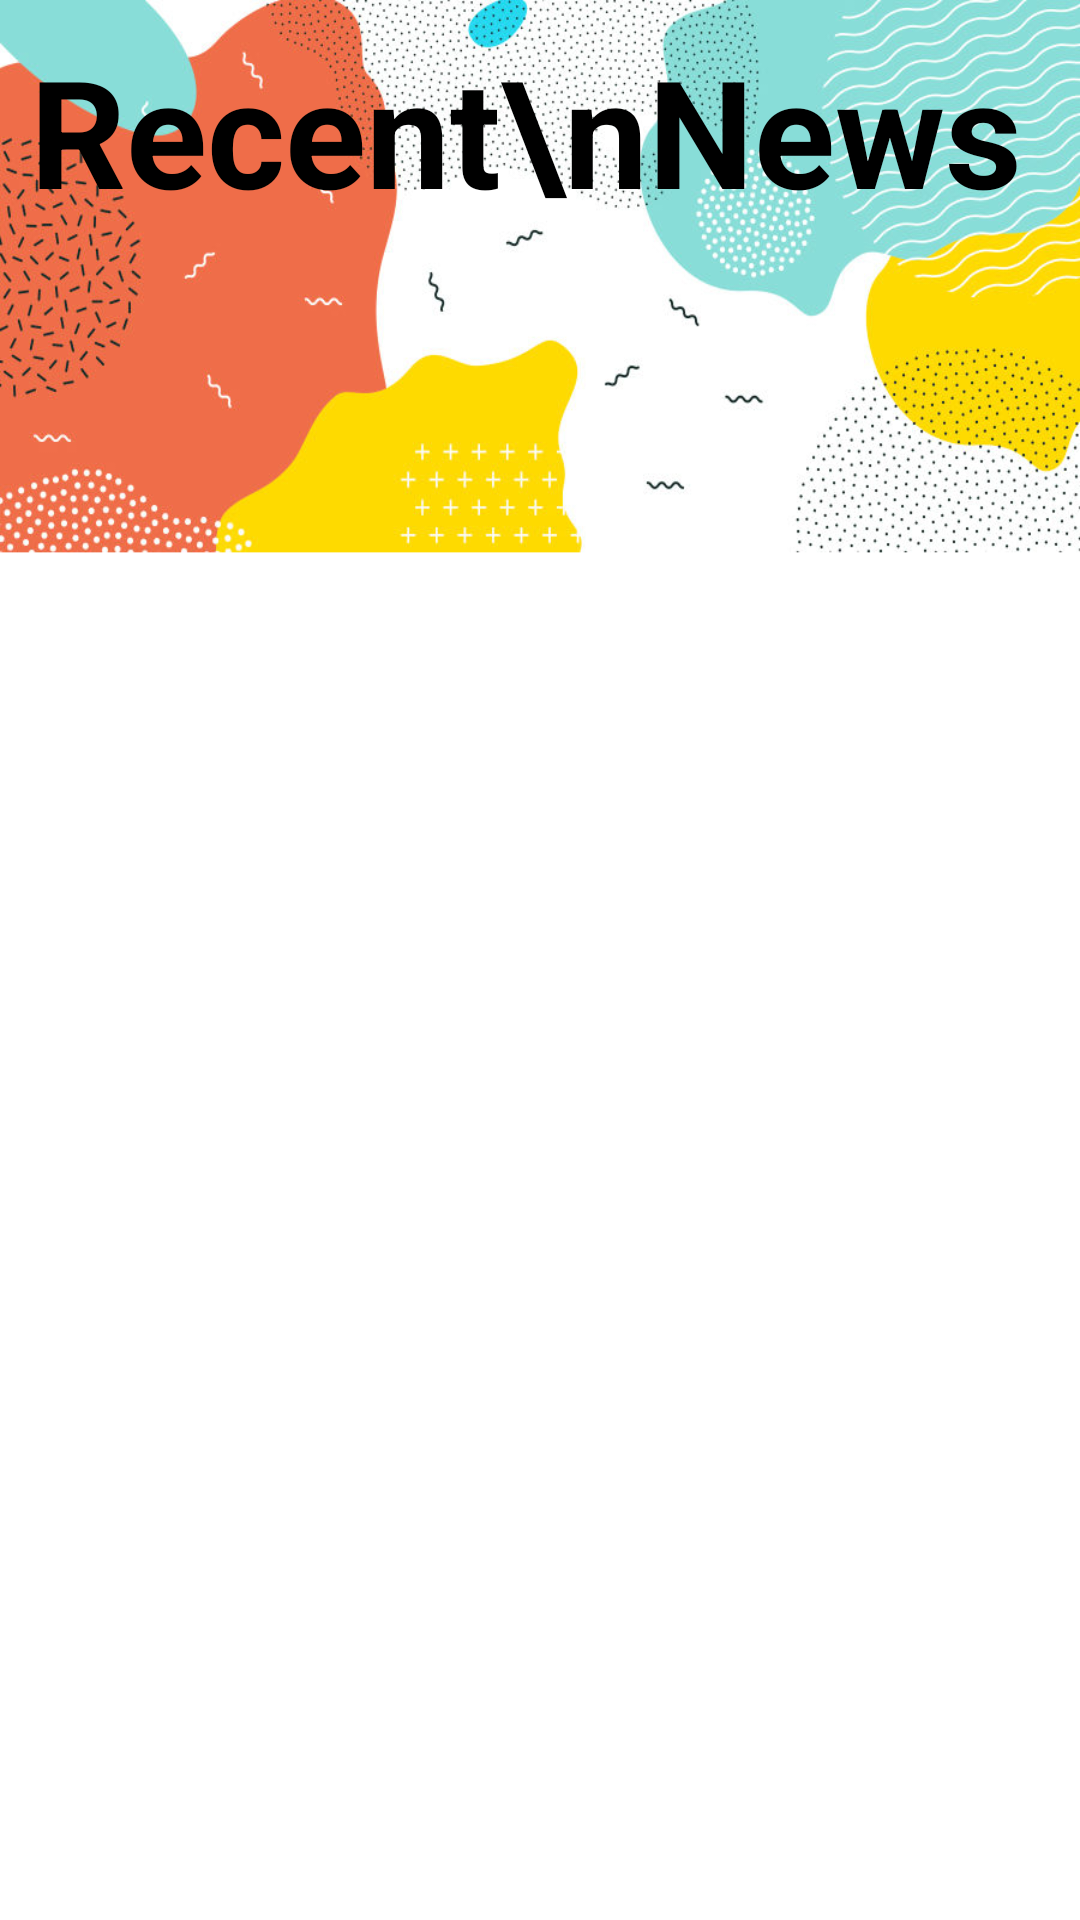

Produce the Android XML layout that renders to this screen, including the resource entries it uses.
<!-- AndroidManifest.xml: application theme Theme.KumBer -->
<!-- res/layout/fragment_news.xml -->
<?xml version="1.0" encoding="utf-8"?>
<androidx.constraintlayout.widget.ConstraintLayout
    xmlns:android="http://schemas.android.com/apk/res/android"
    xmlns:tools="http://schemas.android.com/tools"
    android:layout_width="match_parent"
    android:layout_height="match_parent"
    xmlns:app="http://schemas.android.com/apk/res-auto"
    android:background="@drawable/background"
    android:padding="10dp">

    <TextView
        android:id="@+id/recent_news_title"
        android:layout_width="match_parent"
        android:layout_height="wrap_content"
        android:text="Recent\nNews"
        android:textColor="@color/black"
        android:textSize="50sp"
        android:textStyle="bold"
        app:layout_constraintStart_toStartOf="parent"
        app:layout_constraintTop_toTopOf="parent" />

    <androidx.recyclerview.widget.RecyclerView
        android:id="@+id/news_recyclerview"
        android:layout_width="match_parent"
        android:layout_height="wrap_content"
        app:layout_constraintStart_toStartOf="parent"
        app:layout_constraintTop_toBottomOf="@+id/recent_news_title"
        />

</androidx.constraintlayout.widget.ConstraintLayout>
<!-- resources referenced by this layout -->
<resources>
  <!-- drawable background: png bitmap (drawable, 408893 bytes) -->
  <style name="Theme.KumBer" parent="Theme.MaterialComponents.DayNight.NoActionBar">
          
          <item name="colorPrimary">@color/purple_500</item>
          <item name="colorPrimaryVariant">@color/purple_700</item>
          <item name="colorOnPrimary">@color/white</item>
          
          <item name="colorSecondary">@color/teal_200</item>
          <item name="colorSecondaryVariant">@color/teal_700</item>
          <item name="colorOnSecondary">@color/black</item>
          
          <item name="android:statusBarColor" tools:targetApi="l">?attr/colorPrimaryVariant</item>
          
      </style>
  <!-- not gathered from this repository: default colours our renderer supplied (Android Studio template values) -->
  <color name="purple_500">#FF6200EE</color>
  <color name="purple_700">#FF3700B3</color>
  <color name="teal_200">#FF03DAC5</color>
  <color name="teal_700">#FF018786</color>
  <color name="black">#FF000000</color>
  <color name="white">#FFFFFFFF</color>
</resources>
